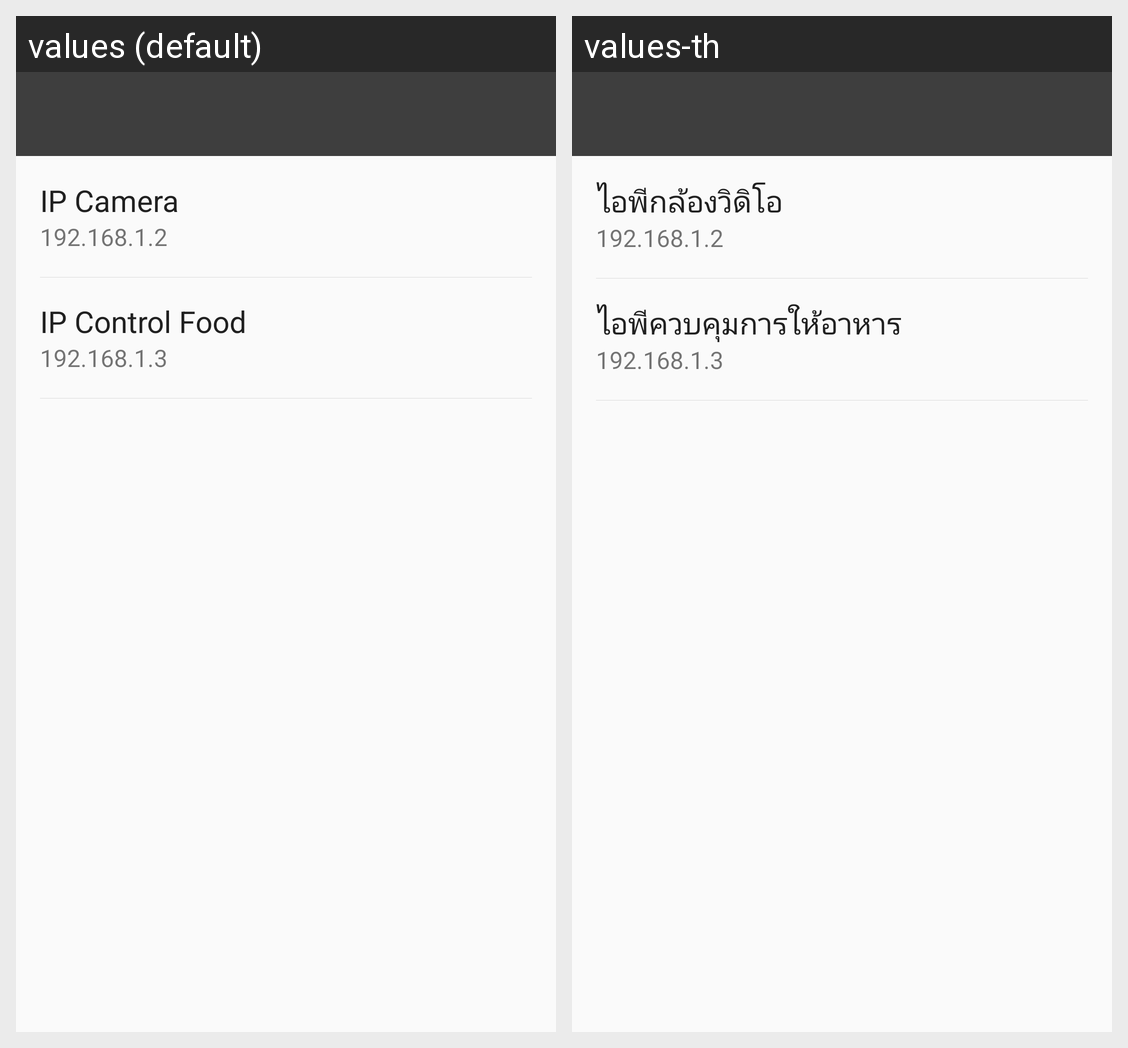

Locale-by-locale string values for the Android screen shown in this grid:
Android screen res/layout/screen_setting.xml rendered under 2 locales, left to right: values (default), values-th. Device: Nexus 5 (rendered at 1080×1920; each locale shown at half size, 540×960, under a caption strip naming it); theme AppTheme.
Strings drawn on this screen, with the default value and each locale's value (text and hints the layout hard-codes, and strings that could not be matched under every locale, appear in the picture but are not listed):

ip_camera
  values: IP Camera
  values-th: ไอพีกล้องวิดิโอ

iP_control_food
  values: IP Control Food
  values-th: ไอพีควบคุมการให้อาหาร
